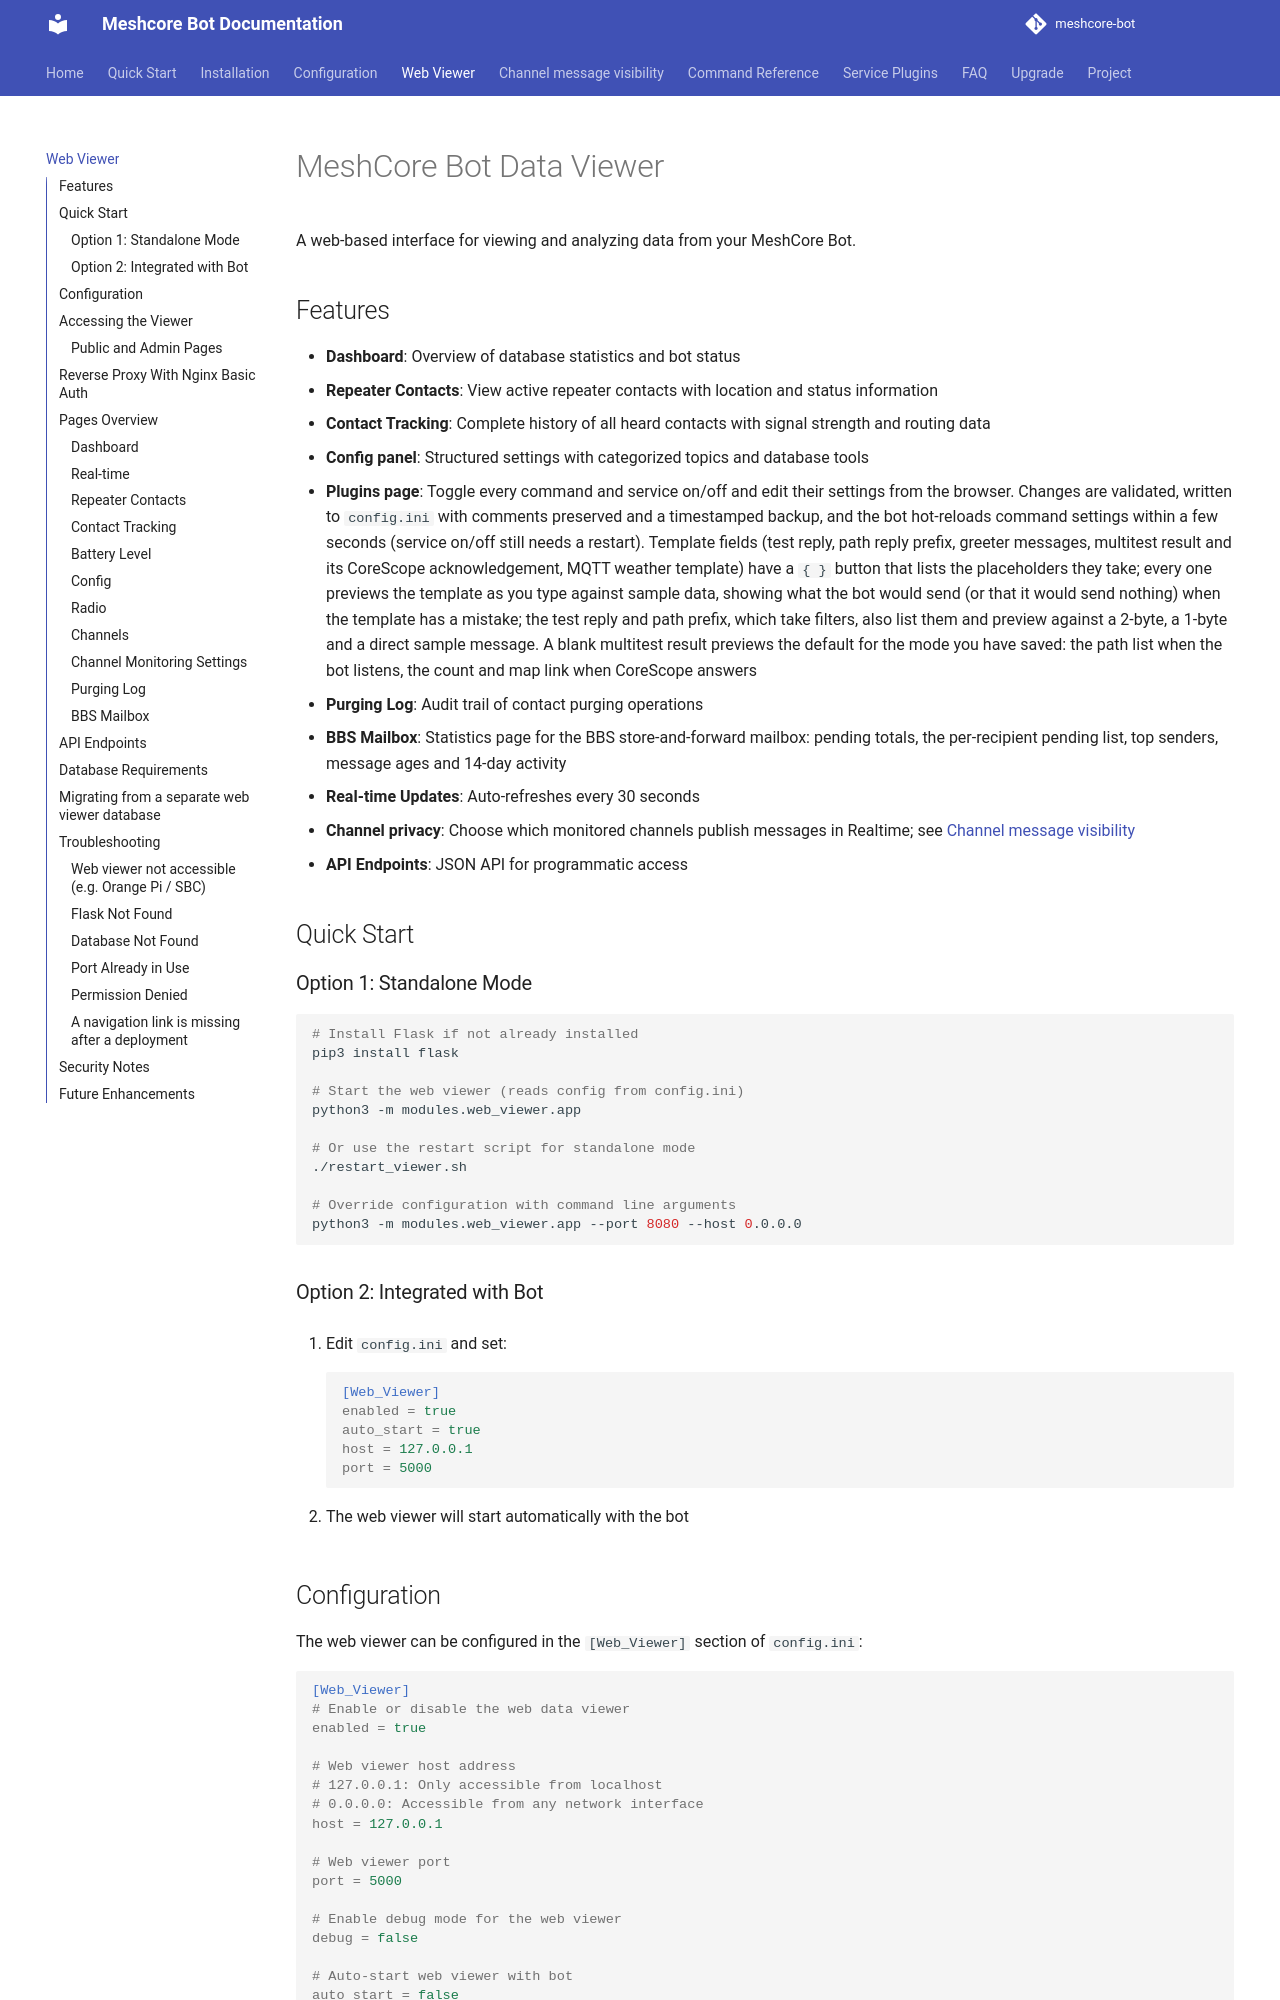

repository: Camousse88/meshcore-bot_Baliz · page: web-viewer/index.html · generator: mkdocs

# MeshCore Bot Data Viewer

A web-based interface for viewing and analyzing data from your MeshCore Bot.

## Features

- **Dashboard**: Overview of database statistics and bot status
- **Repeater Contacts**: View active repeater contacts with location and status information
- **Contact Tracking**: Complete history of all heard contacts with signal strength and routing data
- **Config panel**: Structured settings with categorized topics and database tools
- **Plugins page**: Toggle every command and service on/off and edit their settings
  from the browser. Changes are validated, written to `config.ini` with comments
  preserved and a timestamped backup, and the bot hot-reloads command settings
  within a few seconds (service on/off still needs a restart)
- **Purging Log**: Audit trail of contact purging operations
- **Real-time Updates**: Auto-refreshes every 30 seconds
- **API Endpoints**: JSON API for programmatic access

## Quick Start

### Option 1: Standalone Mode
```bash
# Install Flask if not already installed
pip3 install flask

# Start the web viewer (reads config from config.ini)
python3 -m modules.web_viewer.app

# Or use the restart script for standalone mode
./restart_viewer.sh

# Override configuration with command line arguments
python3 -m modules.web_viewer.app --port 8080 --host 0.0.0.0
```

### Option 2: Integrated with Bot
1. Edit `config.ini` and set:
   ```ini
   [Web_Viewer]
   enabled = true
   auto_start = true
   host = 127.0.0.1
   port = 5000
   ```

2. The web viewer will start automatically with the bot

## Configuration

The web viewer can be configured in the `[Web_Viewer]` section of `config.ini`:

```ini
[Web_Viewer]
# Enable or disable the web data viewer
enabled = true

# Web viewer host address
# 127.0.0.1: Only accessible from localhost
# 0.0.0.0: Accessible from any network interface
host = 127.0.0.1

# Web viewer port
port = 5000

# Enable debug mode for the web viewer
debug = false

# Auto-start web viewer with bot
auto_start = false

# Optional: enable the multibyte monitor page and API
multibyte_monitor_enabled = false
```

## Accessing the Viewer

Once started, open your web browser and navigate to:
- **Local access**: http://localhost:5005 (or your configured port)
- **Network access**: http://YOUR_BOT_IP:5005 (if host is set to 0.0.0.0)
